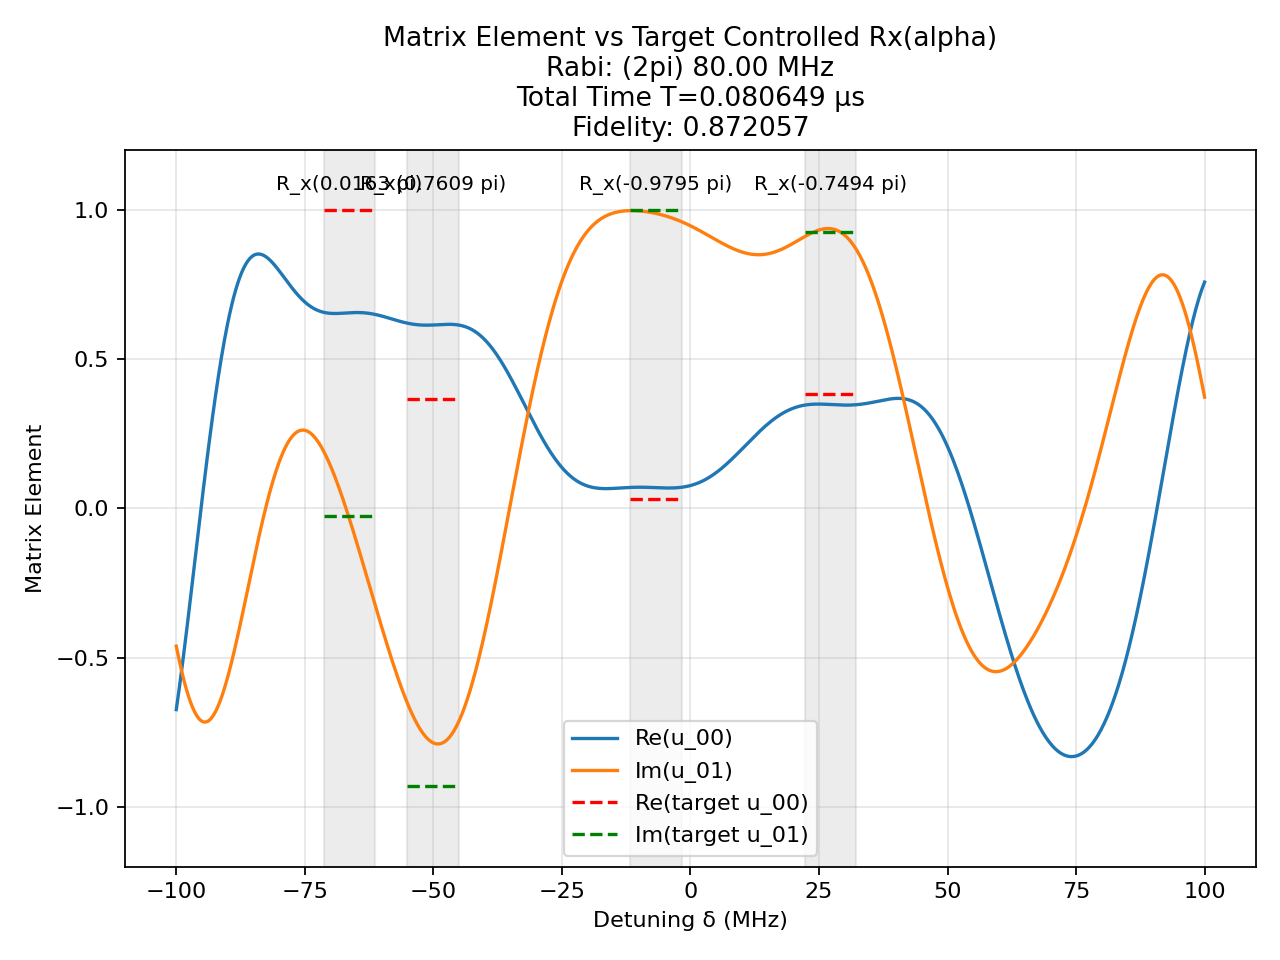

Data behind this chart, as committed beside it:
t (us), H_x (2pi MHz), H_z (2pi MHz)
0.003589, -80.0, 0.0
0.00125, 0.0, 100.0
0.002207, -80.0, 0.0
0.00125, 0.0, 100.0
0.0005501, 80.0, 0.0
0.00125, 0.0, 100.0
0.0005435, -80.0, 0.0
0.00125, 0.0, 100.0
0.001115, -80.0, 0.0
0.00125, 0.0, 100.0
0.0006172, 80.0, 0.0
0.00125, 0.0, 100.0
0.0003258, -80.0, 0.0
0.00125, 0.0, 100.0
0.0006675, 80.0, 0.0
0.00125, 0.0, 100.0
0.000481, -80.0, 0.0
0.00125, 0.0, 100.0
0.004537, -80.0, 0.0
0.00125, 0.0, 100.0
0.0004611, -80.0, 0.0
0.00125, 0.0, 100.0
1.657260487675554e-05, 80.0, 0.0
0.00125, 0.0, 100.0
0.001131, -80.0, 0.0
0.00125, 0.0, 100.0
0.001478, 80.0, 0.0
0.00125, 0.0, 100.0
0.001636, 80.0, 0.0
0.00125, 0.0, 100.0
0.0001817, -80.0, 0.0
0.00125, 0.0, 100.0
0.001495, 80.0, 0.0
0.00125, 0.0, 100.0
0.00165, 80.0, 0.0
0.00125, 0.0, 100.0
0.00174, -80.0, 0.0
0.00125, 0.0, 100.0
0.001412, -80.0, 0.0
0.00125, 0.0, 100.0
0.00178, 80.0, 0.0
0.00125, 0.0, 100.0
0.001025, -80.0, 0.0
0.00125, 0.0, 100.0
0.003878, -80.0, 0.0
0.00125, 0.0, 100.0
0.001296, -80.0, 0.0
0.00125, 0.0, 100.0
0.0005688, 80.0, 0.0
0.00125, 0.0, 100.0
0.0006839, 80.0, 0.0
0.00125, 0.0, 100.0
0.001135, 80.0, 0.0
0.00125, 0.0, 100.0
0.0009902, 80.0, 0.0
0.00125, 0.0, 100.0
0.00177, 80.0, 0.0
0.00125, 0.0, 100.0
0.001599, 80.0, 0.0
0.00125, 0.0, 100.0
... 1 more rows
